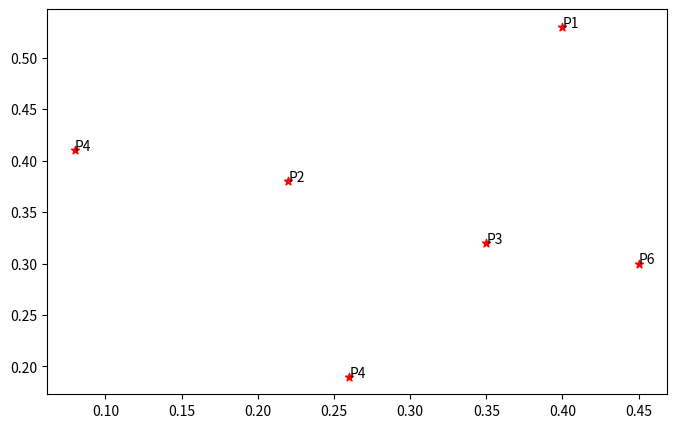
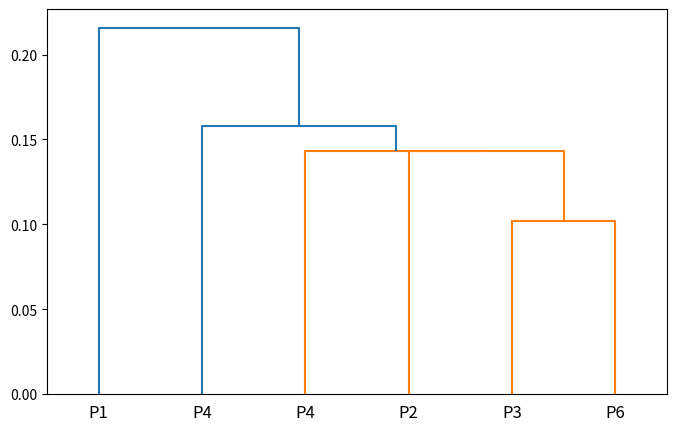

Source code (Python) for these figures, in order:
import pandas as pd
import matplotlib.pyplot as plt
import scipy.cluster.hierarchy as sch

x = [0.40, 0.22, 0.35, 0.26, 0.08, 0.45]
y = [0.53, 0.38, 0.32, 0.19, 0.41, 0.30]
point = ['P1', 'P2', 'P3', 'P4', 'P4', 'P6']

data = pd.DataFrame({'Points': point, 'x': x, 'y': y})
data = data.set_index('Points')
print(data)

plt.figure(figsize=(8, 5))
plt.scatter(x, y, c='r', marker='*')
for dt in data.itertuples():
    plt.annotate(dt.Index, (dt.x, dt.y))

plt.figure(figsize=(8, 5))
dend = sch.dendrogram(sch.linkage(data[['x', 'y']], method='single'), labels=data.index)
plt.show()